The GitHub repository gabrielaiji/deep_learning contains a labelled image folder "data" with 16 categories: acier, combat, dragon, eau, feu, glace, insecte, normal, plante, poison, psy, roche, sol, spectre, tenebres, électrique. Examples follow, each with its label.

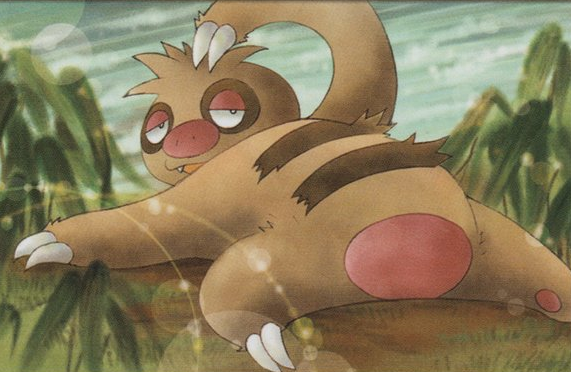
Label: normal

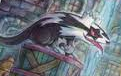
Label: normal

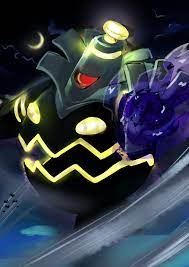
Label: spectre

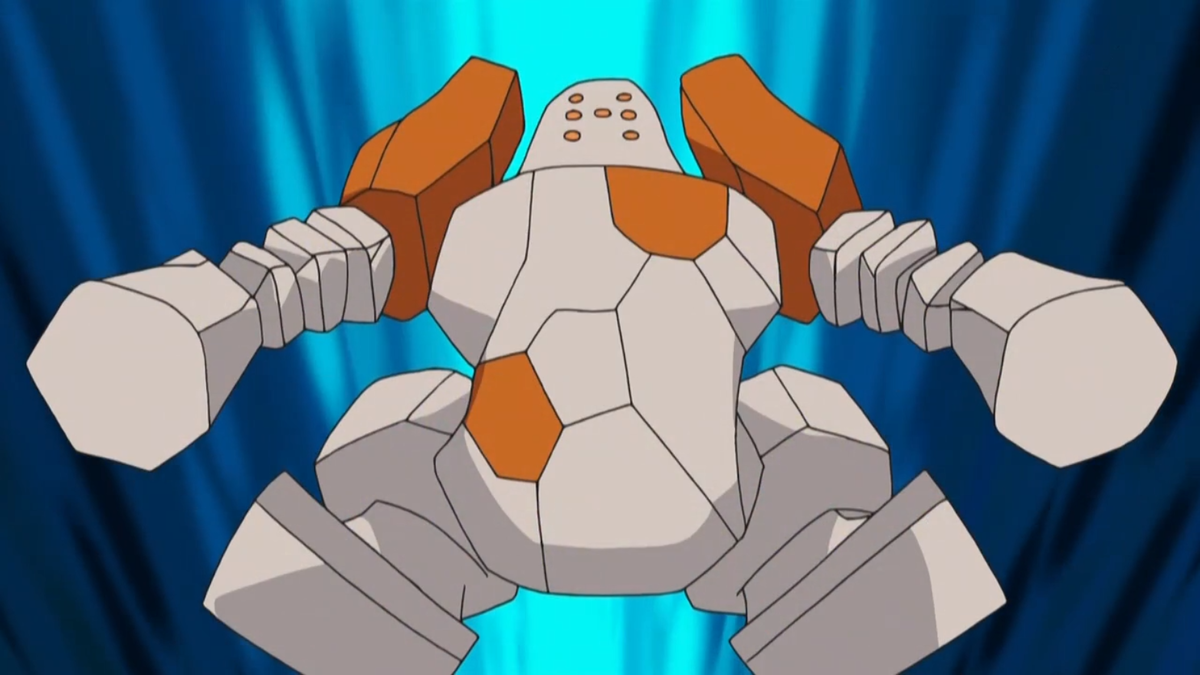
Label: roche

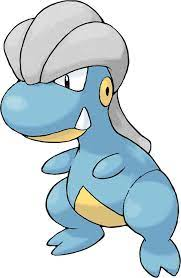
Label: dragon

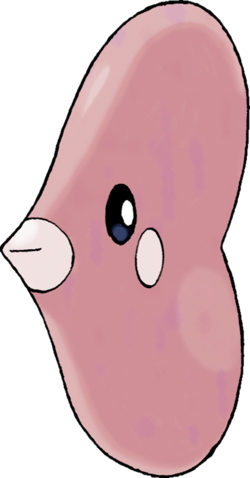
Label: eau
